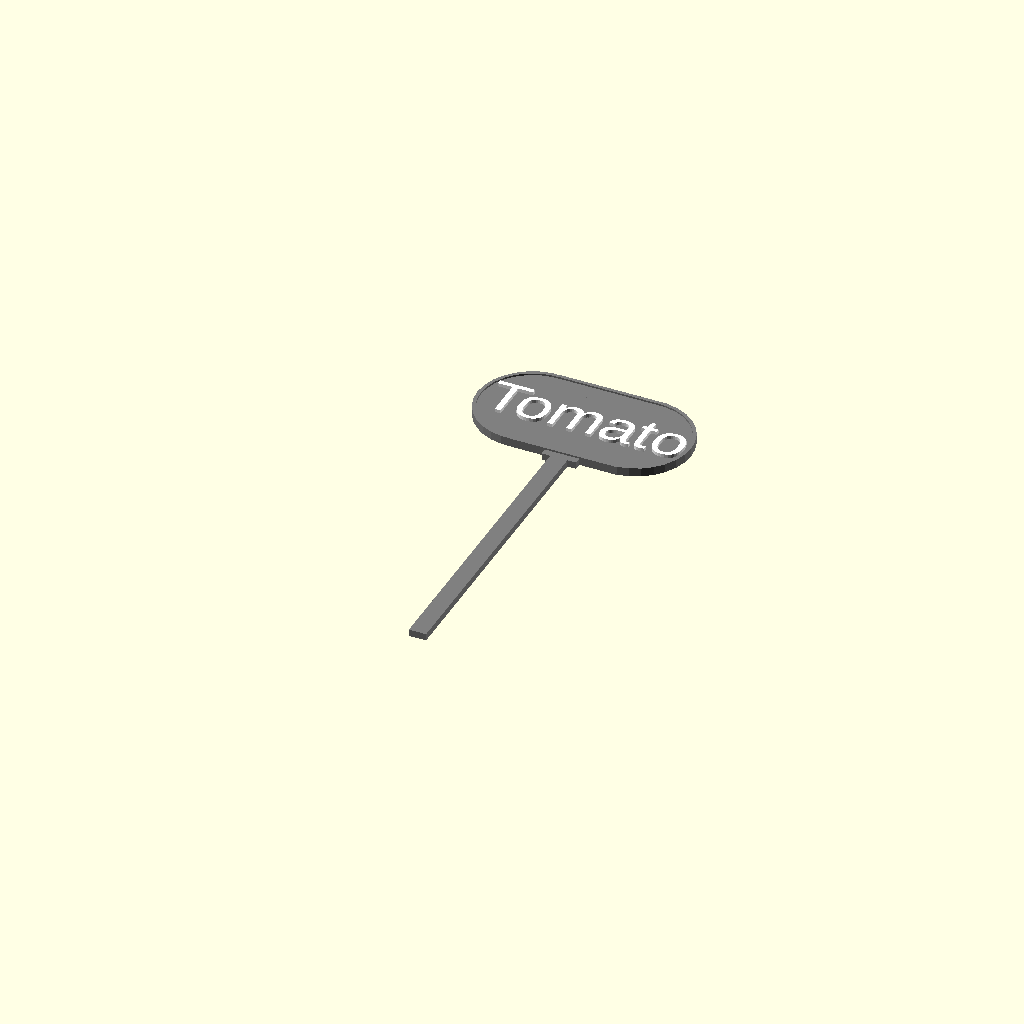
Cell 1: rendered with the file's own defaults.
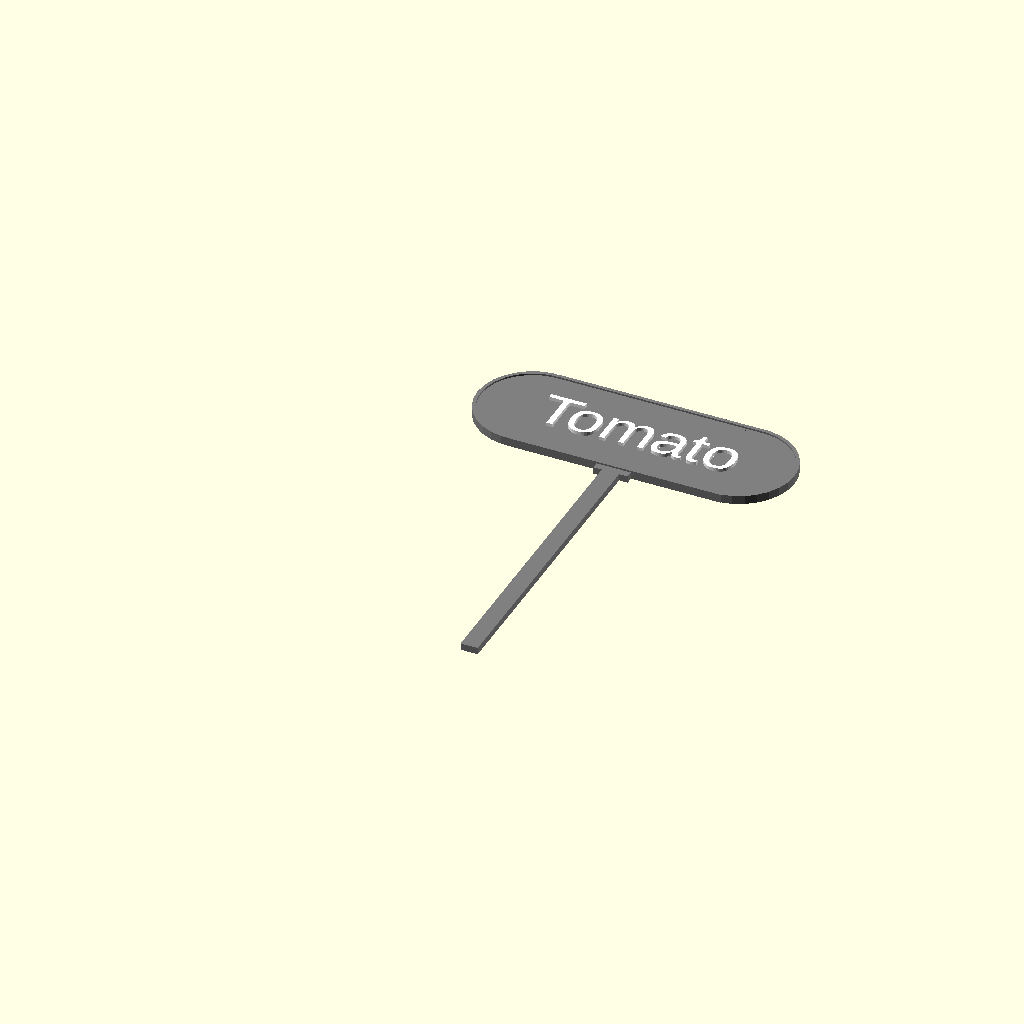
Cell 2 — signWidth set to 120, the other parameters unchanged.
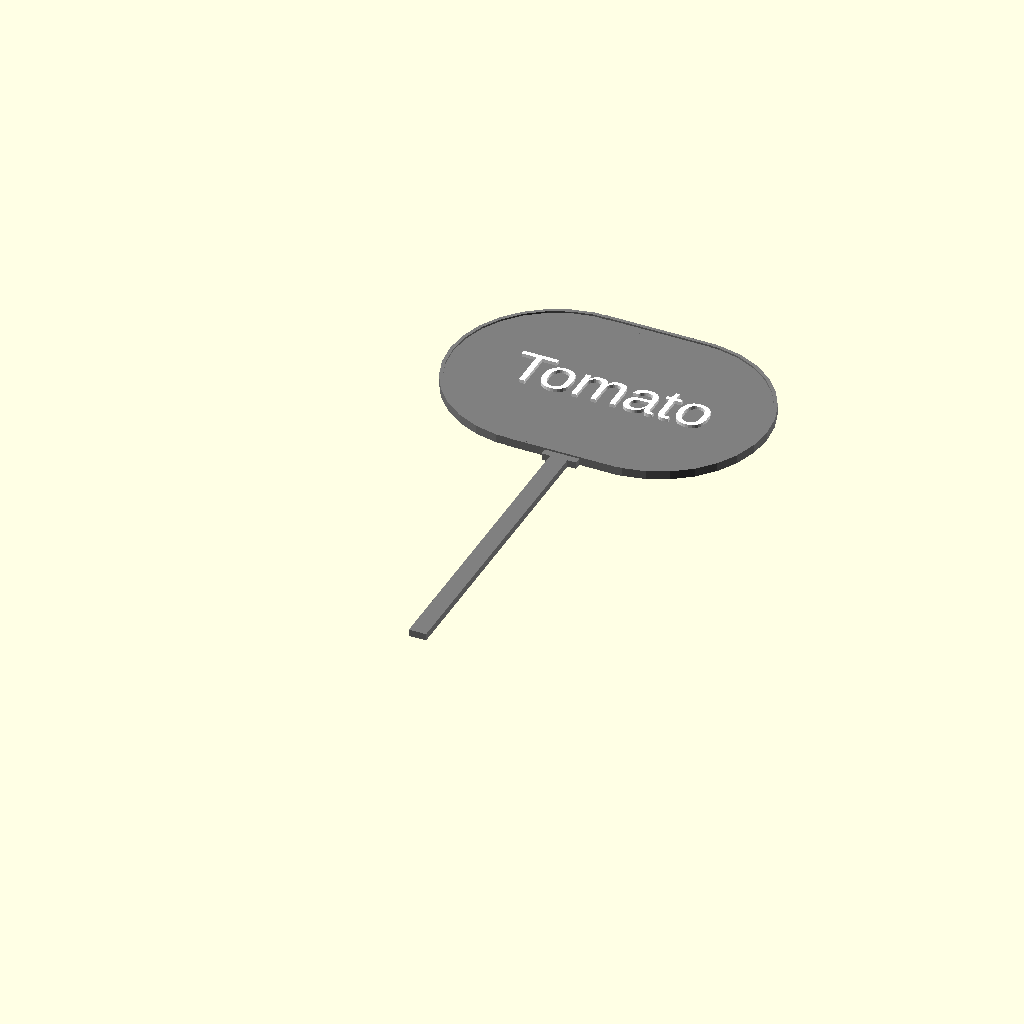
Cell 3: signHeight = 60 (everything else at default).
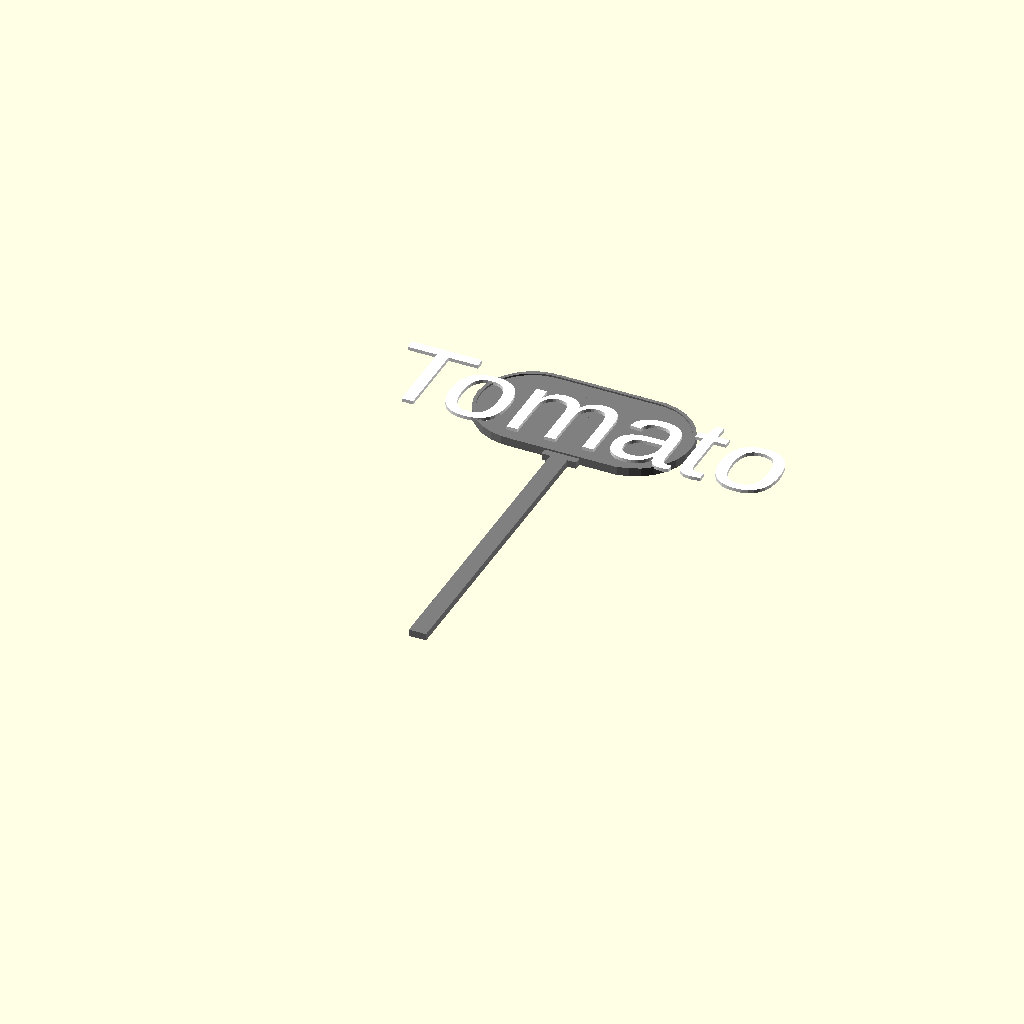
Cell 4: textSize = 26 (everything else at default).
One fixed orthographic camera (rotation 55°, 0°, 25°; colour scheme Cornfield) for every cell.
Source of the model, inputs/thingiverse/files/thing-895187/Configurable-PlantSign-Round.scad:

//CUSTOMIZER VARIABLES

//Width of the sign
signWidth=60;

//Height of the sign
signHeight=30;

//Text to be displayed
textMsg = "Tomato";

//Size of the text; Adjust until it fits
textSize = 13;

//Length of the stick 
stickLength = 90;


//Width of the stick 
stickWidth = 5;

//Border thickness in mm ourund the sign
border = 1;

//Thickness of the sign
thickness = 2;

//CUSTOMIZER VARIABLES END

module renderSign(length,height,border,thickness) {
    color([0.5,0.5,0.5]){
        difference (){
            union(){
                cube(size=[length+(2*border),height+(2*border),(thickness+0.5)],center=false);
                translate([0,(height/2)+border,0]){
                    cylinder(h=(thickness+0.5),d=height+(2*border));
                };
                translate([length,(height/2)+border,0]){
                    cylinder(h=(thickness+0.5),d=height+(2*border));
                };
            }
            translate([border,border,thickness]) {
               cube(size = [length,height,thickness], center=false);
            };
            translate([0,(height/2)+border,thickness]){
                cylinder(h=thickness,d=height);
            };
            translate([length,(height/2)+border,thickness]){
                cylinder(h=thickness,d=height);
            };
        };
    };
}

module renderText(textMsg,textSize,signWidth,signHeight,border,thickness){
    color([1,1,1]){
    translate([(signWidth/2)+border,(signHeight/2)+border,thickness],center=false){
        linear_extrude(height = 1){
            text(text=textMsg,size=textSize,halign="center",valign="center");   
        };
    }
};
}

module renderStick(stickLength,stickWidth,signWidth,signHeight,thickness,border){
        color([0.5,0.5,0.5]){
            translate([ ((signWidth/2)+border)-(stickWidth/2), stickLength * -1,0]){
                    cube(size=[stickWidth,stickLength,thickness]);
            };
            translate([ ((signWidth/2)+border)-(stickWidth),border * -2 ,0]){
                    cube(size=[stickWidth*2,border*2,thickness]);
            };
        };
   
}

union(){
    renderSign(signWidth/2,signHeight,border,thickness);
    renderText(textMsg,textSize,signWidth/2,signHeight,border,thickness);
    renderStick(stickLength,stickWidth,signWidth/2,signHeight,thickness,border);
}
Parameter table extracted from the source (name, type, default, range or options):
signWidth: number, default 60
signHeight: number, default 30
textMsg: string, default "Tomato"
textSize: number, default 13
stickLength: number, default 90
stickWidth: number, default 5
border: number, default 1
thickness: number, default 2
